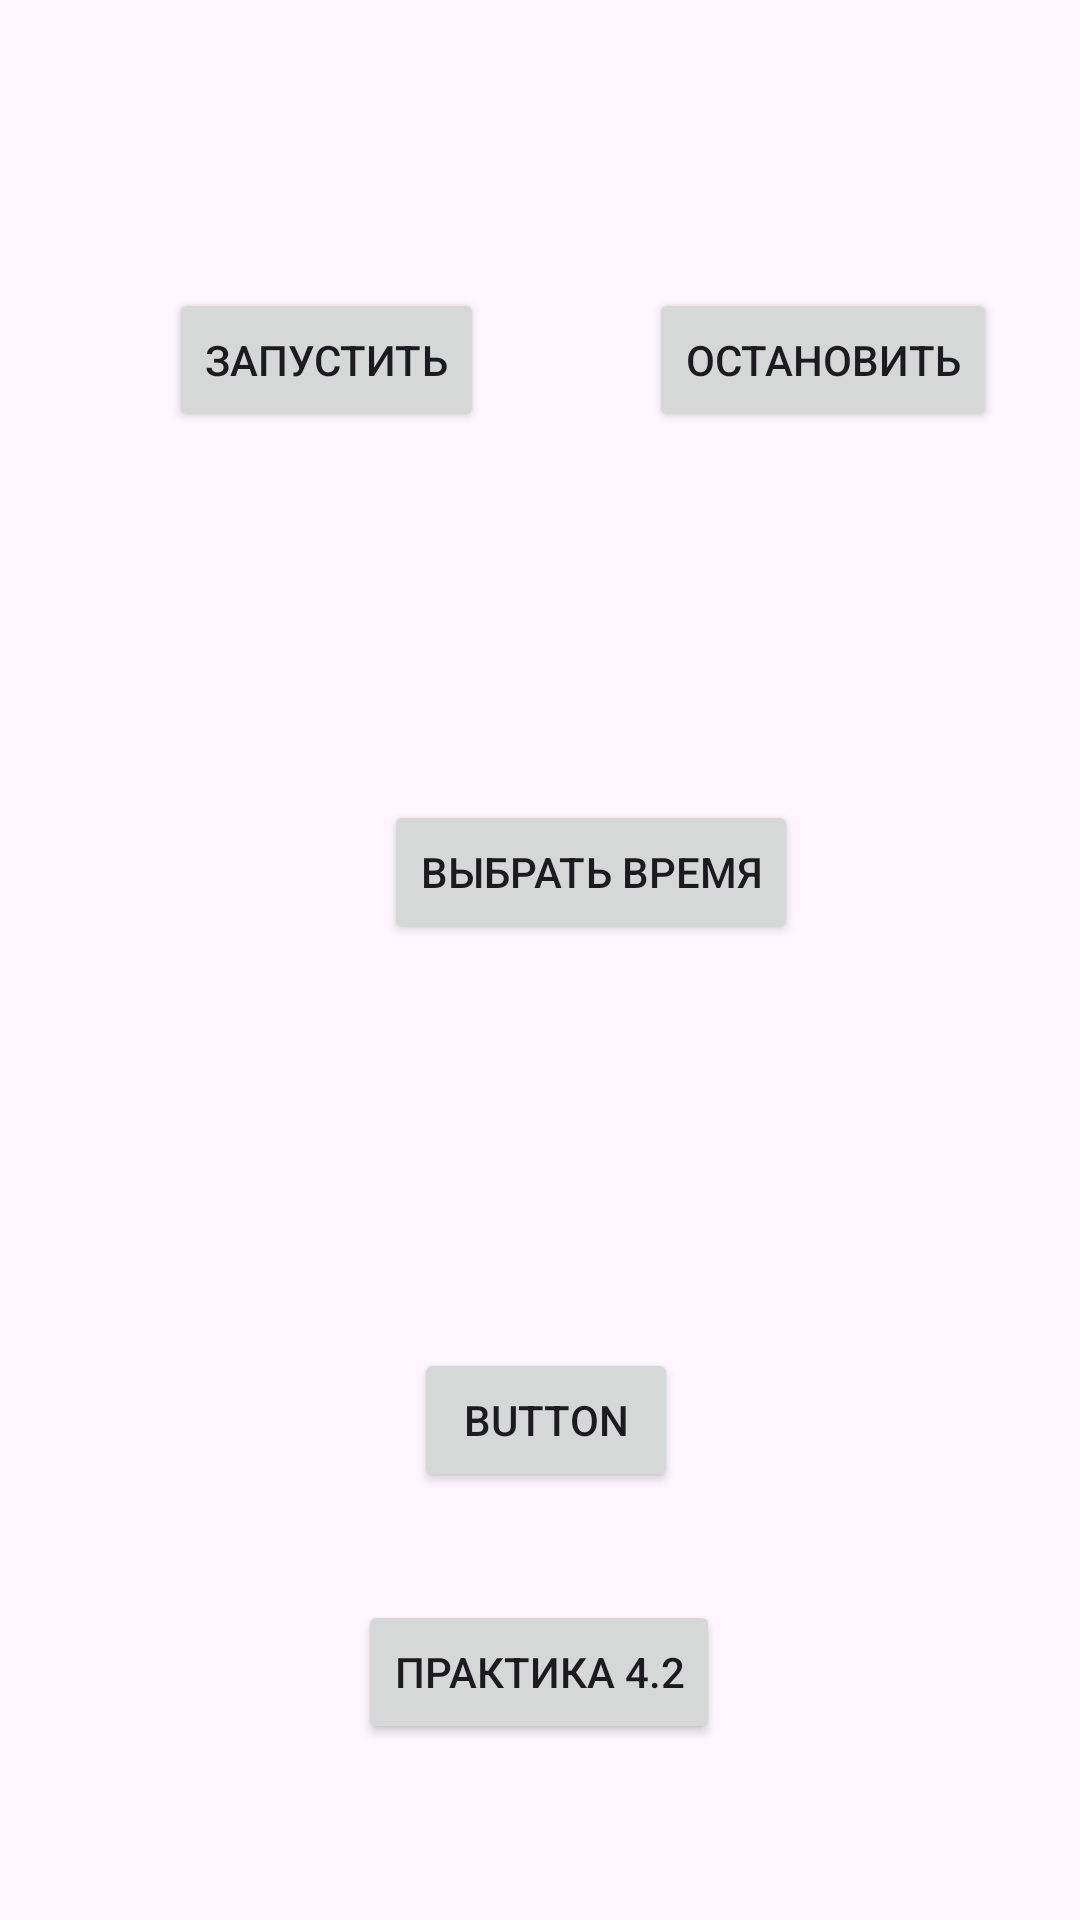

The Android layout XML behind this screen, and the referenced resources:
<!-- AndroidManifest.xml: application theme Theme.Proll -->
<!-- res/layout/activity_practica4.xml -->
<?xml version="1.0" encoding="utf-8"?>
<androidx.constraintlayout.widget.ConstraintLayout xmlns:android="http://schemas.android.com/apk/res/android"
    xmlns:app="http://schemas.android.com/apk/res-auto"
    xmlns:tools="http://schemas.android.com/tools"
    android:id="@+id/main"
    android:layout_width="match_parent"
    android:layout_height="match_parent"
    tools:context=".Practica4">

    <Button
        android:id="@+id/button9"
        android:layout_width="wrap_content"
        android:layout_height="wrap_content"
        android:onClick="Play"
        android:text="Запустить"
        app:layout_constraintBottom_toBottomOf="parent"
        app:layout_constraintEnd_toStartOf="@+id/button10"
        app:layout_constraintHorizontal_bias="0.506"
        app:layout_constraintStart_toStartOf="parent"
        app:layout_constraintTop_toTopOf="parent"
        app:layout_constraintVertical_bias="0.162" />

    <Button
        android:id="@+id/button10"
        android:layout_width="wrap_content"
        android:layout_height="wrap_content"
        android:onClick="Stop"
        android:text="Остановить"
        app:layout_constraintBottom_toBottomOf="parent"
        app:layout_constraintEnd_toEndOf="parent"
        app:layout_constraintHorizontal_bias="0.887"
        app:layout_constraintStart_toStartOf="parent"
        app:layout_constraintTop_toTopOf="parent"
        app:layout_constraintVertical_bias="0.162" />

    <Button
        android:id="@+id/button11"
        android:layout_width="wrap_content"
        android:layout_height="wrap_content"
        android:onClick="Time"
        android:text="Выбрать время"
        app:layout_constraintBottom_toBottomOf="parent"
        app:layout_constraintEnd_toEndOf="parent"
        app:layout_constraintHorizontal_bias="0.576"
        app:layout_constraintStart_toStartOf="parent"
        app:layout_constraintTop_toBottomOf="@+id/button9"
        app:layout_constraintVertical_bias="0.274" />

    <com.google.android.material.textfield.TextInputLayout
        android:layout_width="409dp"
        android:layout_height="wrap_content"
        tools:layout_editor_absoluteX="1dp"
        tools:layout_editor_absoluteY="461dp">

    </com.google.android.material.textfield.TextInputLayout>

    <com.google.android.material.textfield.TextInputEditText
        android:id="@+id/textInputEditText"
        android:layout_width="286dp"
        android:layout_height="59dp"
        android:layout_marginStart="69dp"
        android:layout_marginTop="421dp"
        android:layout_marginEnd="56dp"
        android:layout_marginBottom="251dp"
        android:hint="hint"
        app:layout_constraintBottom_toBottomOf="parent"
        app:layout_constraintEnd_toEndOf="parent"
        app:layout_constraintStart_toStartOf="parent"
        app:layout_constraintTop_toTopOf="parent" />

    <Button
        android:id="@+id/button14"
        android:layout_width="wrap_content"
        android:layout_height="wrap_content"
        android:text="Button"
        android:onClick="Cust"
        app:layout_constraintBottom_toBottomOf="parent"
        app:layout_constraintEnd_toEndOf="parent"
        app:layout_constraintHorizontal_bias="0.507"
        app:layout_constraintStart_toStartOf="parent"
        app:layout_constraintTop_toTopOf="parent"
        app:layout_constraintVertical_bias="0.759" />

    <Button
        android:id="@+id/button15"
        android:layout_width="wrap_content"
        android:layout_height="wrap_content"
        android:text="Практика 4.2"
        android:onClick="pr42"
        app:layout_constraintBottom_toBottomOf="parent"
        app:layout_constraintEnd_toEndOf="parent"
        app:layout_constraintHorizontal_bias="0.498"
        app:layout_constraintStart_toStartOf="parent"
        app:layout_constraintTop_toTopOf="parent"
        app:layout_constraintVertical_bias="0.901" />
</androidx.constraintlayout.widget.ConstraintLayout>
<!-- resources referenced by this layout -->
<resources>
  <style name="Theme.Proll" parent="Base.Theme.Proll" />
  <style name="Base.Theme.Proll" parent="Theme.Material3.DayNight.NoActionBar">
          
          
      </style>
</resources>
